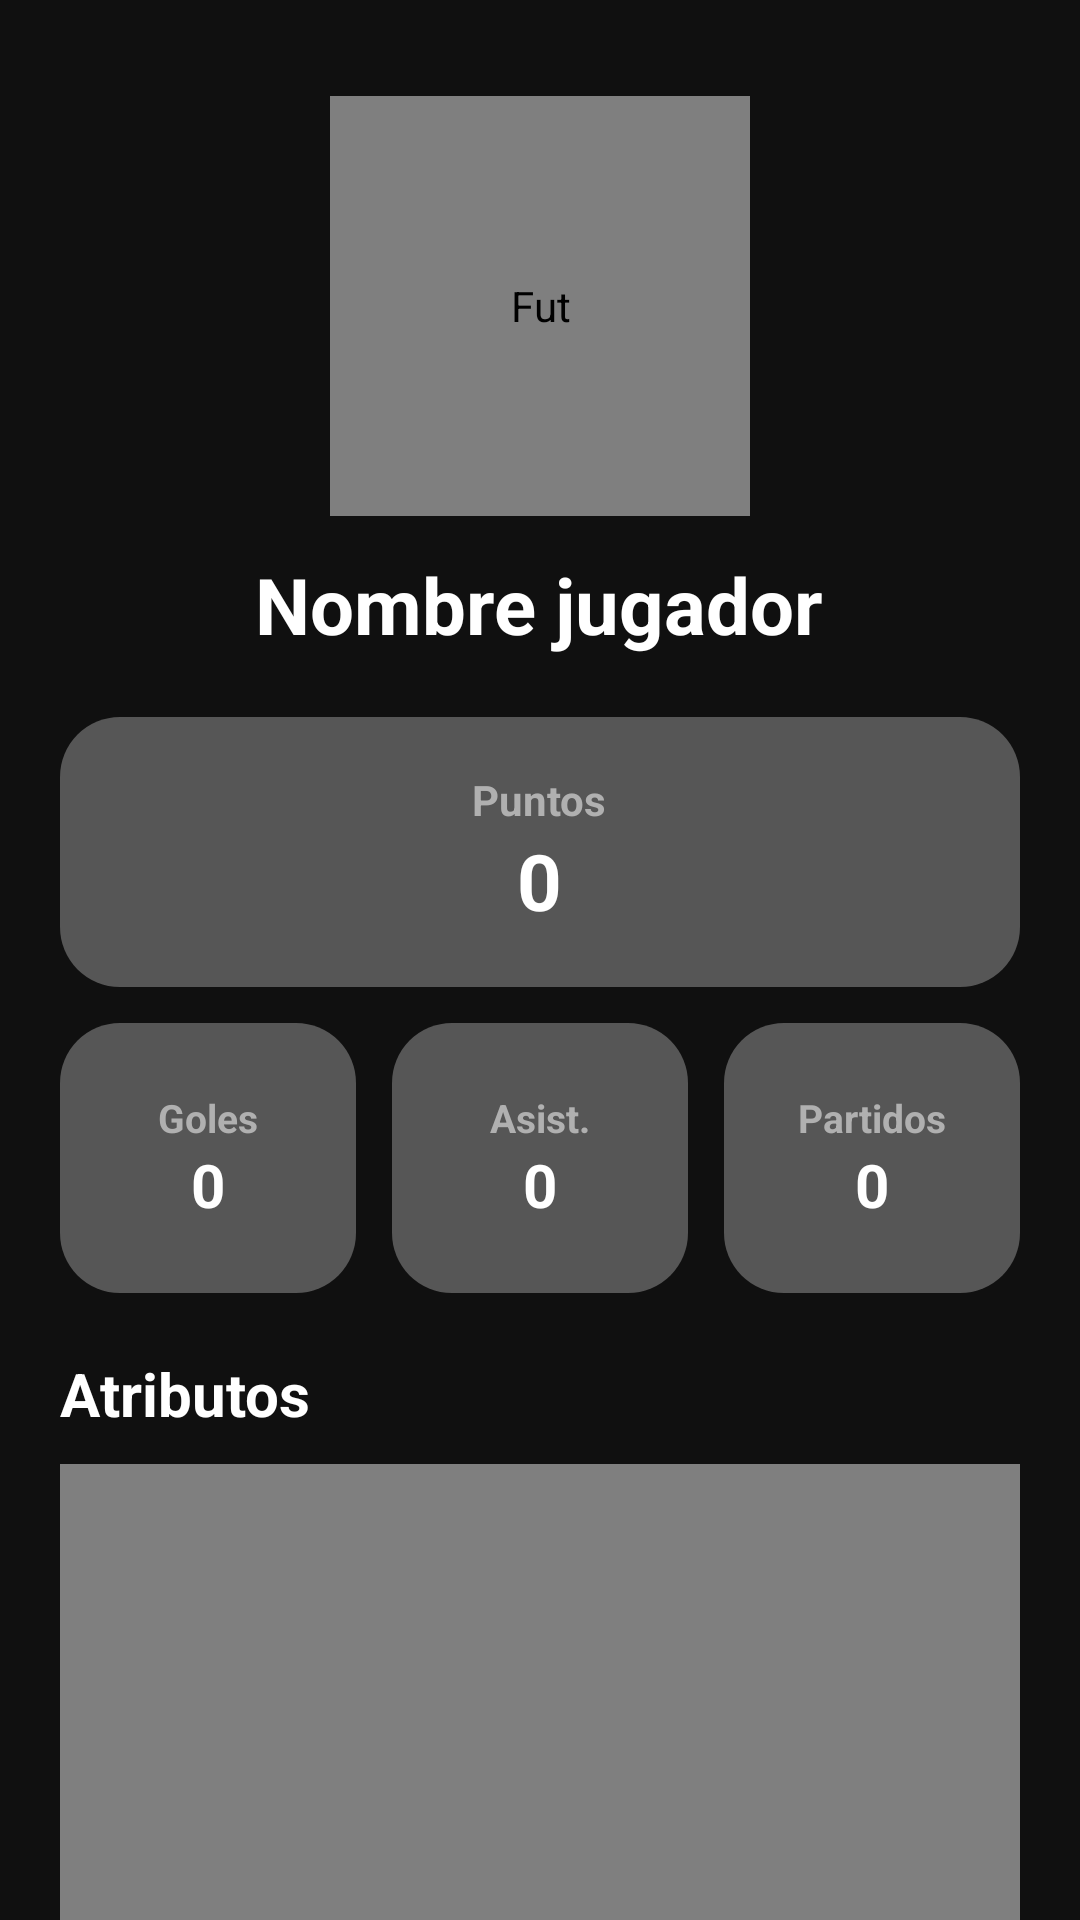

Layout XML and referenced resources for this Android screen:
<!-- AndroidManifest.xml: application theme Theme.AppCompat.Light.NoActionBar -->
<!-- res/layout/activity_player_detail.xml -->
<?xml version="1.0" encoding="utf-8"?>
<androidx.core.widget.NestedScrollView
    xmlns:android="http://schemas.android.com/apk/res/android"
    android:layout_width="match_parent"
    android:layout_height="match_parent"
    android:fillViewport="true"
    android:background="#101010">

    <LinearLayout
        android:orientation="vertical"
        android:layout_width="match_parent"
        android:layout_height="wrap_content"
        android:padding="20dp">

        
        <de.hdodenhof.circleimageview.CircleImageView
            android:id="@+id/imgPlayerDetail"
            android:layout_width="140dp"
            android:layout_height="140dp"
            android:layout_gravity="center_horizontal"
            android:layout_marginTop="12dp"
            android:layout_marginBottom="12dp"
            android:src="@mipmap/ic_launcher"
            android:scaleType="centerCrop"
            android:contentDescription="@string/app_name"
            />

        
        <TextView
            android:id="@+id/txtPlayerName"
            android:layout_width="wrap_content"
            android:layout_height="wrap_content"
            android:layout_gravity="center_horizontal"
            android:text="Nombre jugador"
            android:textColor="#FFFFFF"
            android:textStyle="bold"
            android:textSize="26sp"
            android:layout_marginBottom="8dp"/>

        
        <LinearLayout
            android:layout_width="match_parent"
            android:layout_height="90dp"
            android:orientation="vertical"
            android:gravity="center"
            android:layout_marginTop="12dp"
            android:layout_marginBottom="12dp"
            android:background="@drawable/bg_inner_card"
            android:padding="12dp">

            <TextView
                android:layout_width="wrap_content"
                android:layout_height="wrap_content"
                android:text="Puntos"
                android:textColor="#B0B0B0"
                android:textStyle="bold"
                android:textSize="14sp"/>

            <TextView
                android:id="@+id/txtPoints"
                android:layout_width="wrap_content"
                android:layout_height="wrap_content"
                android:text="0"
                android:textColor="#FFFFFF"
                android:textSize="26sp"
                android:textStyle="bold"/>
        </LinearLayout>

        
        <LinearLayout
            android:layout_width="match_parent"
            android:layout_height="wrap_content"
            android:orientation="horizontal"
            android:weightSum="3"
            android:layout_marginBottom="20dp">

            
            <LinearLayout
                android:layout_width="0dp"
                android:layout_height="90dp"
                android:layout_weight="1"
                android:orientation="vertical"
                android:gravity="center"
                android:background="@drawable/bg_inner_card"
                android:padding="8dp"
                android:layout_marginEnd="6dp">

                <TextView
                    android:layout_width="wrap_content"
                    android:layout_height="wrap_content"
                    android:text="Goles"
                    android:textColor="#B0B0B0"
                    android:textStyle="bold"
                    android:textSize="13sp"/>

                <TextView
                    android:id="@+id/txtGoals"
                    android:layout_width="wrap_content"
                    android:layout_height="wrap_content"
                    android:text="0"
                    android:textColor="#FFFFFF"
                    android:textSize="20sp"
                    android:textStyle="bold"/>
            </LinearLayout>

            
            <LinearLayout
                android:layout_width="0dp"
                android:layout_height="90dp"
                android:layout_weight="1"
                android:orientation="vertical"
                android:gravity="center"
                android:background="@drawable/bg_inner_card"
                android:padding="8dp"
                android:layout_marginStart="6dp"
                android:layout_marginEnd="6dp">

                <TextView
                    android:layout_width="wrap_content"
                    android:layout_height="wrap_content"
                    android:text="Asist."
                    android:textColor="#B0B0B0"
                    android:textStyle="bold"
                    android:textSize="13sp"/>

                <TextView
                    android:id="@+id/txtAssists"
                    android:layout_width="wrap_content"
                    android:layout_height="wrap_content"
                    android:text="0"
                    android:textColor="#FFFFFF"
                    android:textSize="20sp"
                    android:textStyle="bold"/>
            </LinearLayout>

            
            <LinearLayout
                android:layout_width="0dp"
                android:layout_height="90dp"
                android:layout_weight="1"
                android:orientation="vertical"
                android:gravity="center"
                android:background="@drawable/bg_inner_card"
                android:padding="8dp"
                android:layout_marginStart="6dp">

                <TextView
                    android:layout_width="wrap_content"
                    android:layout_height="wrap_content"
                    android:text="Partidos"
                    android:textColor="#B0B0B0"
                    android:textStyle="bold"
                    android:textSize="13sp"/>

                <TextView
                    android:id="@+id/txtMatches"
                    android:layout_width="wrap_content"
                    android:layout_height="wrap_content"
                    android:text="0"
                    android:textColor="#FFFFFF"
                    android:textSize="20sp"
                    android:textStyle="bold"/>
            </LinearLayout>
        </LinearLayout>

        
        <TextView
            android:layout_width="wrap_content"
            android:layout_height="wrap_content"
            android:text="Atributos"
            android:textColor="#FFFFFF"
            android:textStyle="bold"
            android:textSize="20sp"
            android:layout_marginBottom="10dp"/>

        
        <com.github.mikephil.charting.charts.RadarChart
            android:id="@+id/radarChart"
            android:layout_width="match_parent"
            android:layout_height="320dp"
            android:layout_marginBottom="24dp"/>

        
        <Button
            android:id="@+id/btnEdit"
            android:layout_width="match_parent"
            android:layout_height="55dp"
            android:text="Editar estadísticas"
            android:textSize="18sp"
            android:textStyle="bold"
            android:textColor="#FFFFFF"
            android:background="@drawable/btn_edit_gradient"
            android:elevation="6dp"/>
    </LinearLayout>

</androidx.core.widget.NestedScrollView>
<!-- resources referenced by this layout -->
<resources>
  <!-- drawable bg_inner_card (drawable) -->
  <shape xmlns:android="http://schemas.android.com/apk/res/android">
      <solid android:color="#565656"/> 
      <corners android:radius="20dp"/>
  </shape>
  <!-- drawable btn_edit_gradient (drawable) -->
  <?xml version="1.0" encoding="utf-8"?>
  <shape xmlns:android="http://schemas.android.com/apk/res/android"
      android:shape="rectangle">
  
      <solid android:color="#DAFF0000"/>
  
      <corners android:radius="18dp"/>
  
      <padding
          android:left="16dp"
          android:right="16dp"
          android:top="10dp"
          android:bottom="10dp"/>
  
  </shape>
  <!-- mipmap ic_launcher: webp bitmap (mipmap-hdpi, 2090 bytes) -->
  <string name="app_name">Fut</string>
</resources>
